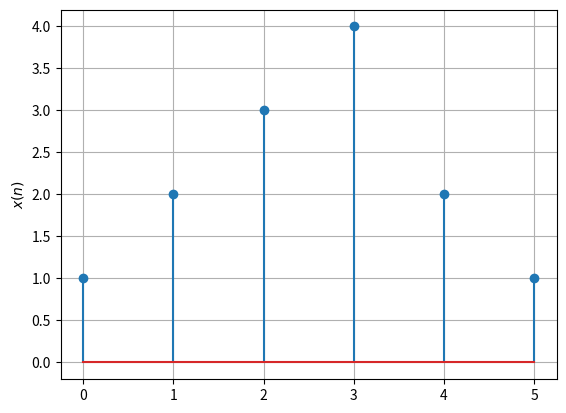

Source code (Python): (Note: this script raises an exception after producing the figure.)
import numpy as np
import matplotlib.pyplot as plt
#If using termux
# import subprocess
# import shlex
#end if

x=np.array([1.0,2.0,3.0,4.0,2.0,1.0])
plt.stem(range(0,6),x)
plt.ylabel('$x(n)$')
plt.grid()# minor
plt.savefig('../../figs/q3/xn.pdf')
